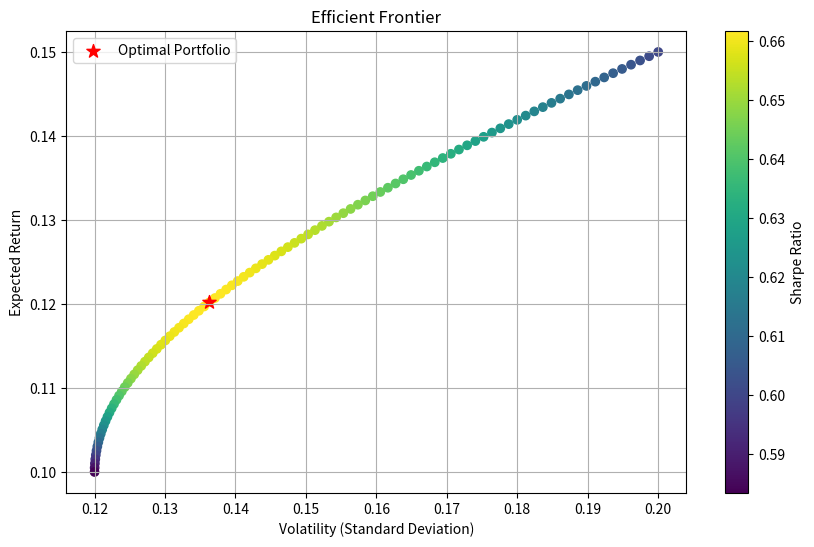

Here is the Python script that generated this plot:
# -*- coding: utf-8 -*-
# [redacted]
# @Date:   2024-03-23 11:32:08
# [redacted]
# @Lastimport numpy as np
import matplotlib.pyplot as plt
import numpy as np
import pandas as pd

# Given data
expected_returns = np.array([0.10, 0.15])  # Expected returns for Stock A and Stock B
covariance_matrix = np.array([[0.0144, 0.0144], [0.0144, 0.04]])  # Covariance matrix
risk_free_rate = 0.03  # Risk-free rate

# Simulate different portfolio weights
num_portfolios = 100
portfolio_weights = np.linspace(0, 1, num_portfolios)
portfolio_returns = []
portfolio_volatilities = []

# Calculate portfolio returns and volatilities
for w_A in portfolio_weights:
    w_B = 1 - w_A
    portfolio_return = w_A * expected_returns[0] + w_B * expected_returns[1]
    portfolio_returns.append(portfolio_return)
    portfolio_volatility = np.sqrt((w_A ** 2) * covariance_matrix[0, 0] +
                                   (w_B ** 2) * covariance_matrix[1, 1] +
                                   2 * w_A * w_B * covariance_matrix[0, 1])
    portfolio_volatilities.append(portfolio_volatility)

# Calculate Sharpe ratios
sharpe_ratios = (np.array(portfolio_returns) - risk_free_rate) / np.array(portfolio_volatilities)

# Find the portfolio with the maximum Sharpe ratio
max_sharpe_idx = np.argmax(sharpe_ratios)
max_sharpe_ratio = sharpe_ratios[max_sharpe_idx]
optimal_portfolio_return = portfolio_returns[max_sharpe_idx]
optimal_portfolio_volatility = portfolio_volatilities[max_sharpe_idx]
optimal_portfolio_weight_A = portfolio_weights[max_sharpe_idx]
optimal_portfolio_weight_B = 1 - optimal_portfolio_weight_A

# Plot the efficient frontier
plt.figure(figsize=(10, 6))
plt.scatter(portfolio_volatilities, portfolio_returns, c=sharpe_ratios, cmap='viridis')
plt.colorbar(label='Sharpe Ratio')
plt.scatter(optimal_portfolio_volatility, optimal_portfolio_return, marker='*', color='red', s=100, label='Optimal Portfolio')
plt.xlabel('Volatility (Standard Deviation)')
plt.ylabel('Expected Return')
plt.title('Efficient Frontier')
plt.legend()
plt.grid(True)
plt.show()

# Print the optimal portfolio weights and Sharpe ratio
print(f"Optimal Portfolio Weights - Stock A: {optimal_portfolio_weight_A:.2f}, Stock B: {optimal_portfolio_weight_B:.2f}")
print(f"Optimal Portfolio Expected Return: {optimal_portfolio_return:.2f}")
print(f"Optimal Portfolio Volatility: {optimal_portfolio_volatility:.2f}")
print(f"Optimal Portfolio Sharpe Ratio: {max_sharpe_ratio:.2f}")
